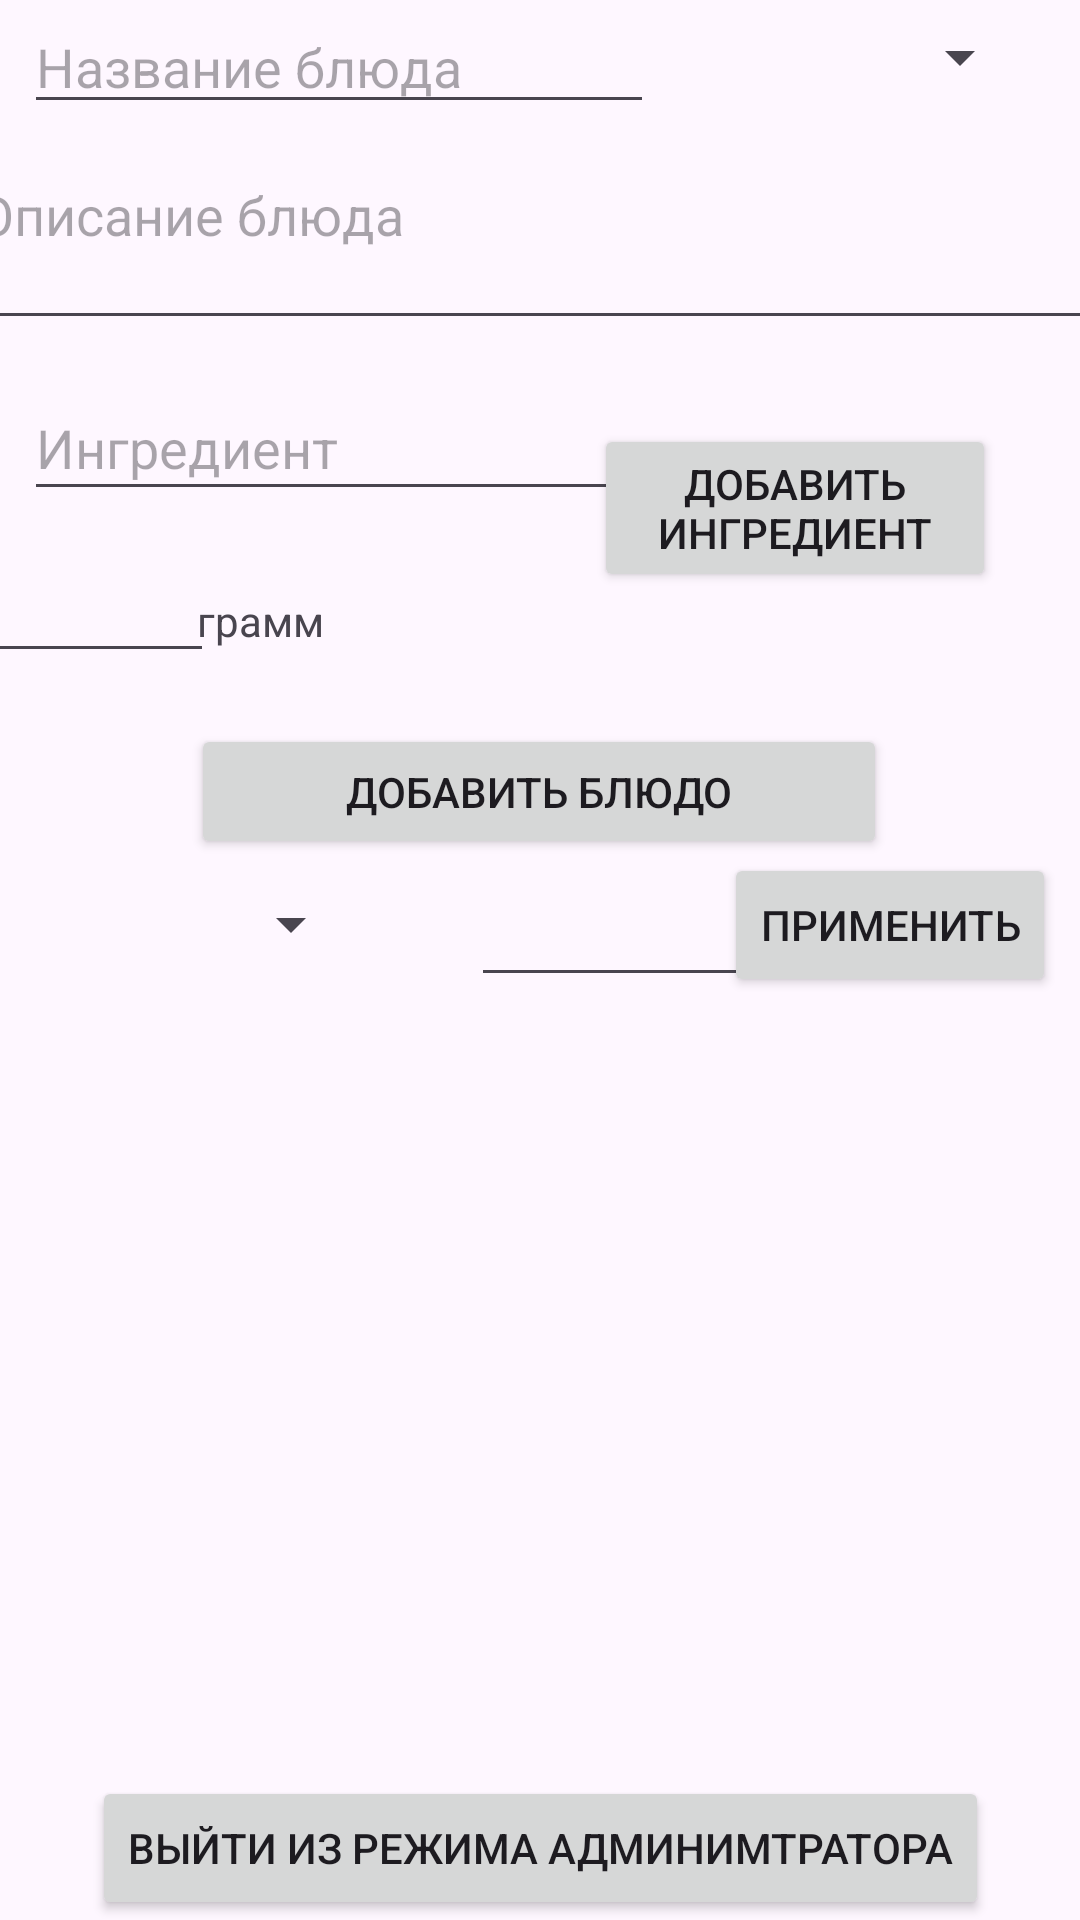

Produce the Android XML layout that renders to this screen, including the resource entries it uses.
<!-- AndroidManifest.xml: activity theme Theme.FoodOrderer -->
<!-- res/layout/activity_adm.xml -->
<?xml version="1.0" encoding="utf-8"?>
<androidx.constraintlayout.widget.ConstraintLayout xmlns:android="http://schemas.android.com/apk/res/android"
    xmlns:app="http://schemas.android.com/apk/res-auto"
    xmlns:tools="http://schemas.android.com/tools"
    android:id="@+id/main"
    android:layout_width="match_parent"
    android:layout_height="match_parent"
    android:fitsSystemWindows="true"
    tools:context=".AdmActivity">

    <androidx.recyclerview.widget.RecyclerView
        android:id="@+id/recyclerView"
        android:layout_width="361dp"
        android:layout_height="234dp"
        android:layout_marginStart="16dp"
        android:layout_marginEnd="16dp"
        android:layout_marginBottom="28dp"
        app:layout_constraintBottom_toTopOf="@+id/exitButton"
        app:layout_constraintEnd_toEndOf="parent"
        app:layout_constraintHorizontal_bias="0.142"
        app:layout_constraintStart_toStartOf="parent" />

    <Button
        android:id="@+id/exitButton"
        android:layout_width="wrap_content"
        android:layout_height="wrap_content"
        android:onClick="switchToCatalog"
        android:text="Выйти из режима админимтратора"
        app:layout_constraintBottom_toBottomOf="parent"
        app:layout_constraintEnd_toEndOf="parent"
        app:layout_constraintStart_toStartOf="parent" />

    <EditText
        android:id="@+id/newDishNameEditText"
        android:layout_width="wrap_content"
        android:layout_height="wrap_content"
        android:layout_marginStart="8dp"
        android:ems="10"
        android:hint="Название блюда"
        android:inputType="text"
        app:layout_constraintEnd_toStartOf="@+id/groupSpinner"
        app:layout_constraintHorizontal_bias="0.0"
        app:layout_constraintStart_toStartOf="parent"
        app:layout_constraintTop_toTopOf="parent" />

    <Spinner
        android:id="@+id/groupSpinner"
        android:layout_width="157dp"
        android:layout_height="30dp"
        android:layout_marginTop="4dp"
        android:layout_marginEnd="16dp"
        app:layout_constraintEnd_toEndOf="parent"
        app:layout_constraintTop_toTopOf="parent" />

    <EditText
        android:id="@+id/descriptionEditTextMultiLine"
        android:layout_width="384dp"
        android:layout_height="64dp"
        android:layout_marginStart="8dp"
        android:layout_marginTop="8dp"
        android:layout_marginEnd="8dp"
        android:ems="10"
        android:gravity="start|top"
        android:hint="Описание блюда"
        android:inputType="textMultiLine"
        app:layout_constraintEnd_toEndOf="parent"
        app:layout_constraintStart_toStartOf="parent"
        app:layout_constraintTop_toBottomOf="@+id/newDishNameEditText" />

    <EditText
        android:id="@+id/newIngredientNameText"
        android:layout_width="203dp"
        android:layout_height="45dp"
        android:layout_marginStart="8dp"
        android:layout_marginTop="12dp"
        android:ems="10"
        android:hint="Ингредиент"
        android:inputType="text"
        app:layout_constraintStart_toStartOf="parent"
        app:layout_constraintTop_toBottomOf="@+id/descriptionEditTextMultiLine" />

    <EditText
        android:id="@+id/weightEditText"
        android:layout_width="84dp"
        android:layout_height="46dp"
        android:layout_marginStart="8dp"
        android:layout_marginTop="8dp"
        android:layout_marginEnd="16dp"
        android:ems="10"
        android:inputType="numberSigned"
        app:layout_constraintEnd_toStartOf="@+id/textView"
        app:layout_constraintStart_toStartOf="parent"
        app:layout_constraintTop_toBottomOf="@+id/newIngredientNameText" />

    <Button
        android:id="@+id/addIngredientButton"
        android:layout_width="134dp"
        android:layout_height="56dp"
        android:layout_marginTop="28dp"
        android:layout_marginEnd="28dp"
        android:text="Добавить ингредиент"
        app:layout_constraintEnd_toEndOf="parent"
        app:layout_constraintTop_toBottomOf="@+id/descriptionEditTextMultiLine" />

    <TextView
        android:id="@+id/textView"
        android:layout_width="wrap_content"
        android:layout_height="wrap_content"
        android:layout_marginEnd="252dp"
        android:layout_marginBottom="8dp"
        android:text="грамм"
        app:layout_constraintBottom_toBottomOf="@+id/weightEditText"
        app:layout_constraintEnd_toEndOf="parent" />

    <Button
        android:id="@+id/addDishButton"
        android:layout_width="232dp"
        android:layout_height="45dp"
        android:layout_marginTop="44dp"
        android:text="Добавить блюдо"
        app:layout_constraintEnd_toEndOf="parent"
        app:layout_constraintHorizontal_bias="0.497"
        app:layout_constraintStart_toStartOf="parent"
        app:layout_constraintTop_toBottomOf="@+id/addIngredientButton" />

    <Spinner
        android:id="@+id/storageSpinner"
        android:layout_width="113dp"
        android:layout_height="49dp"
        android:layout_marginStart="8dp"
        app:layout_constraintBottom_toTopOf="@+id/recyclerView"
        app:layout_constraintStart_toStartOf="parent"
        app:layout_constraintTop_toBottomOf="@+id/addDishButton" />

    <EditText
        android:id="@+id/storageWeightEditText"
        android:layout_width="104dp"
        android:layout_height="44dp"
        android:layout_marginStart="36dp"
        android:layout_marginTop="4dp"
        android:ems="10"
        android:inputType="number"
        app:layout_constraintBottom_toTopOf="@+id/recyclerView"
        app:layout_constraintEnd_toStartOf="@+id/storageApplyButton"
        app:layout_constraintHorizontal_bias="0.0"
        app:layout_constraintStart_toEndOf="@+id/storageSpinner"
        app:layout_constraintTop_toBottomOf="@+id/addDishButton" />

    <Button
        android:id="@+id/storageApplyButton"
        android:layout_width="wrap_content"
        android:layout_height="wrap_content"
        android:layout_marginEnd="8dp"
        android:text="Применить"
        app:layout_constraintBottom_toTopOf="@+id/recyclerView"
        app:layout_constraintEnd_toEndOf="parent"
        app:layout_constraintTop_toBottomOf="@+id/addDishButton" />

</androidx.constraintlayout.widget.ConstraintLayout>
<!-- resources referenced by this layout -->
<resources>
  <style name="Theme.FoodOrderer" parent="Base.Theme.FoodOrderer" />
  <style name="Base.Theme.FoodOrderer" parent="Theme.Material3.DayNight.NoActionBar">
          
          
      </style>
</resources>
